Image classification data set "Data" (MustafaYagizKaragoz/Deep-Learning on GitHub). Class labels (20): Arsenal, Aston Villa, Brentford, Brighton, Burnley, Chelsea, Crystal Palace, Everton, Leeds, Leicester City, Liverpool, Manchester City, Manchester United, Newcastle, Norwich, Southampton, Tottenham, Watford, West Ham, Wolves.

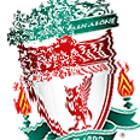
Label: Liverpool

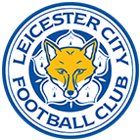
Label: Leicester City

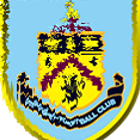
Label: Burnley

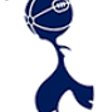
Label: Tottenham

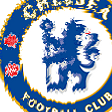
Label: Chelsea

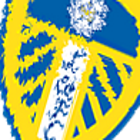
Label: Leeds
